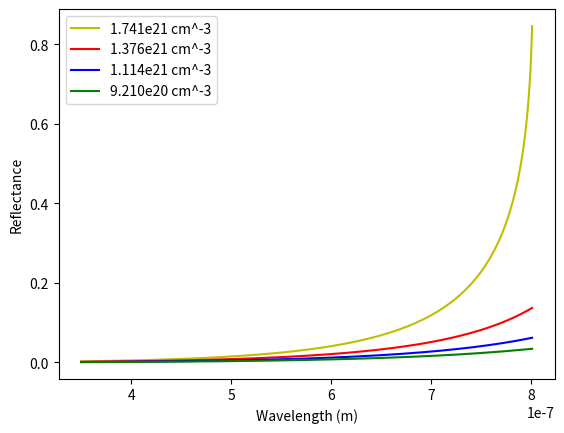

Write the Python code that produced this figure.
import numpy as np
import matplotlib.pyplot as plt

def wl_plasma(n, m):
    omega_p = np.sqrt(n * e**2.0 / (e_inf * e_0 * m))
    wl_p = 2.0*np.pi*c/omega_p

    return wl_p

def epsilon_wl(wl, wl_p):
    epsilon = e_inf*(1.0 - (wl/wl_p)**2.0)

    return epsilon

def real_reflectance(epsilon):
    n = np.sqrt(epsilon)
    R = (n-1)**2.0/((n+1)**2.0)

    return R

def main():
    global e_inf
    e_inf = 1.0
    global e
    e = 1.6e-19
    global e_0
    e_0 = 8.85e-12
    global m_e
    m_e = 9.11e-31
    global c
    c = 3e8

    m_star = 1.0
    m = m_star * m_e

    n_800 = 1.741e27
    n_900 = 1.376e27   # m^-3
    n_1000 = 1.114e27
    n_1100 = 9.21e26

    wl_max = 801e-9
    wl_min = 350e-9

    wl_range = np.linspace(wl_min, wl_max, 3000)

    wl_p_800 = wl_plasma(n_800, m)
    wl_p_900 = wl_plasma(n_900, m)
    wl_p_1000 = wl_plasma(n_1000, m)
    wl_p_1100 = wl_plasma(n_1100, m)

    epsilon_wl_l_800 = epsilon_wl(wl_range, wl_p_800)
    reflectance_l_800 = real_reflectance(epsilon_wl_l_800)

    epsilon_wl_l_900 = epsilon_wl(wl_range, wl_p_900)
    reflectance_l_900 = real_reflectance(epsilon_wl_l_900)

    epsilon_wl_l_1000 = epsilon_wl(wl_range, wl_p_1000)
    reflectance_l_1000 = real_reflectance(epsilon_wl_l_1000)

    epsilon_wl_l_1100 = epsilon_wl(wl_range, wl_p_1100)
    reflectance_l_1100 = real_reflectance(epsilon_wl_l_1100)

    plt.plot(wl_range, reflectance_l_800, 'y', label='1.741e21 cm^-3')
    plt.plot(wl_range, reflectance_l_900, 'r', label='1.376e21 cm^-3')
    plt.plot(wl_range, reflectance_l_1000, 'b', label='1.114e21 cm^-3')
    plt.plot(wl_range, reflectance_l_1100, 'g', label='9.210e20 cm^-3')
    plt.xlabel('Wavelength (m)')
    plt.ylabel('Reflectance')
    plt.legend(loc='best')
    plt.show()

main()
